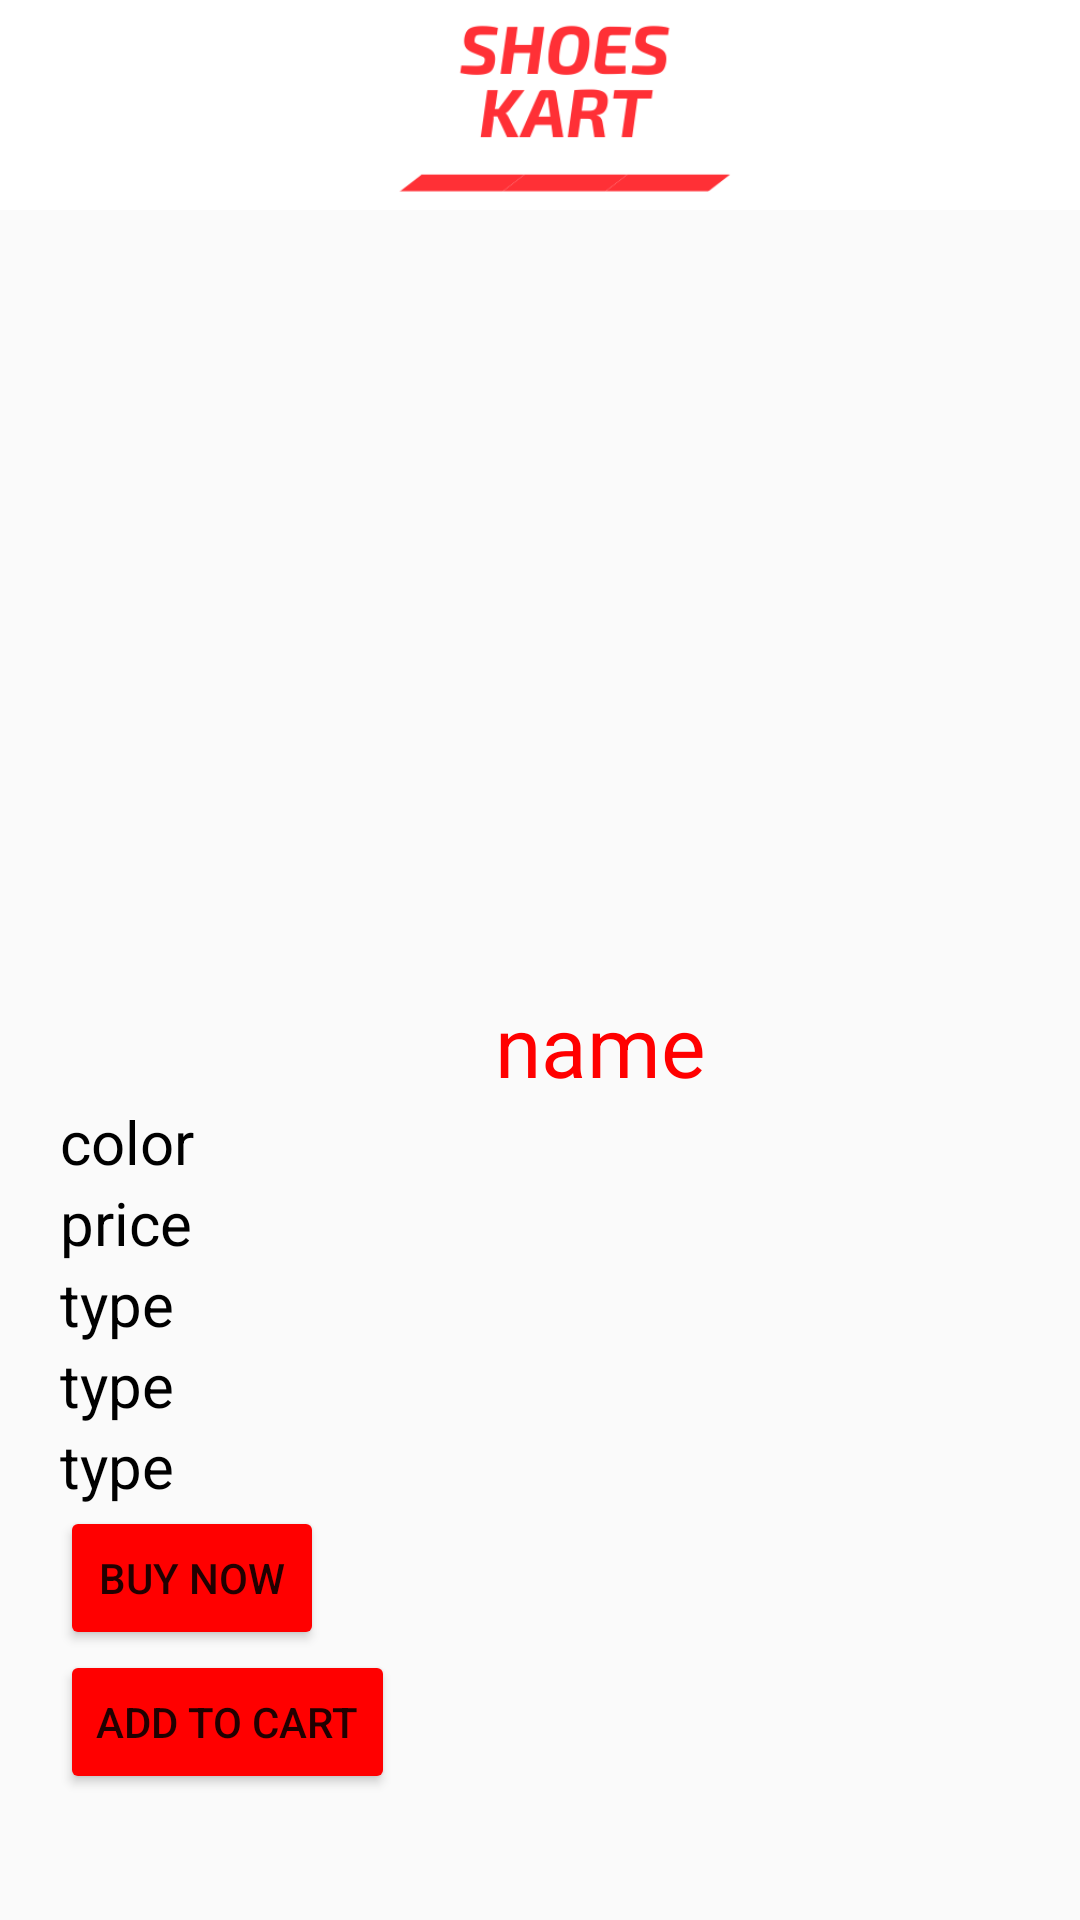

Reconstruct the res/layout file that produces this screen, plus the resources it refers to.
<!-- AndroidManifest.xml: application theme Theme.PremPatel_Project -->
<!-- res/layout/activity_product_detail.xml -->
<?xml version="1.0" encoding="utf-8"?>
<androidx.constraintlayout.widget.ConstraintLayout xmlns:android="http://schemas.android.com/apk/res/android"
    xmlns:app="http://schemas.android.com/apk/res-auto"
    xmlns:tools="http://schemas.android.com/tools"
    android:layout_width="match_parent"
    android:layout_height="match_parent"
    tools:context=".ProductDetailActivity">

    <androidx.appcompat.widget.Toolbar
        android:id="@+id/toolbar3"
        android:layout_width="match_parent"
        android:layout_height="70dp"
        android:background="?attr/colorPrimary"
        android:backgroundTint="@color/white"
        android:minHeight="?attr/actionBarSize"
        android:theme="?attr/actionBarTheme"
        app:layout_constraintBottom_toBottomOf="parent"
        app:layout_constraintEnd_toEndOf="parent"
        app:layout_constraintHorizontal_bias="0.0"
        app:layout_constraintStart_toStartOf="parent"
        app:layout_constraintTop_toTopOf="parent"
        app:layout_constraintVertical_bias="0.0">



        <ImageView
            android:layout_width="match_parent"
            android:layout_height="match_parent"
            android:src="@drawable/shoes1">

        </ImageView>


    </androidx.appcompat.widget.Toolbar>

    <LinearLayout
        android:layout_width="match_parent"
        android:layout_height="700dp"
        android:orientation="vertical"
        android:layout_marginTop="100dp"
        app:layout_constraintBottom_toBottomOf="parent"
        app:layout_constraintEnd_toEndOf="parent"
        app:layout_constraintHorizontal_bias="0.0"
        app:layout_constraintStart_toStartOf="parent"
        app:layout_constraintTop_toTopOf="parent"
        app:layout_constraintVertical_bias="0.19"
        tools:ignore="MissingConstraints">

        <ImageView
            android:id="@+id/viewimg_detail"
            android:layout_width="match_parent"
            android:layout_height="240dp">

        </ImageView>

        <TextView
            android:id="@+id/textViewName_detail"
            android:layout_width="wrap_content"
            android:layout_height="wrap_content"
            android:layout_marginLeft="165dp"
            android:layout_marginTop="20dp"
            android:text="name"
            android:textColor="#FF0000"
            android:textSize="28dp">

        </TextView>

        <TextView
            android:id="@+id/textViewColor_detail"
            android:layout_width="wrap_content"
            android:layout_height="wrap_content"
            android:textSize="20dp"
            android:layout_marginLeft="20dp"
            android:text="color"
            android:textColor="@color/black">

        </TextView>

        <TextView
            android:id="@+id/textViewPrice_detail"
            android:layout_width="wrap_content"
            android:layout_height="wrap_content"
            android:textSize="20dp"
            android:layout_marginLeft="20dp"
            android:text="price"
            android:textColor="@color/black">

        </TextView>

        <TextView
            android:id="@+id/textViewType_detail"
            android:layout_width="wrap_content"
            android:layout_height="wrap_content"
            android:textSize="20dp"
            android:layout_marginLeft="20dp"
            android:text="type"
            android:textColor="@color/black">

        </TextView>

        <TextView
            android:id="@+id/textViewSize_detail"
            android:layout_width="wrap_content"
            android:layout_height="wrap_content"
            android:textSize="20dp"
            android:layout_marginLeft="20dp"
            android:text="type"
            android:textColor="@color/black">

        </TextView>

        <TextView
            android:id="@+id/textViewDetail_detail"
            android:layout_width="wrap_content"
            android:layout_height="wrap_content"
            android:textSize="20dp"
            android:layout_marginLeft="20dp"
            android:text="type"
            android:textColor="@color/black">

        </TextView>


        <Button
            android:id="@+id/btn_buynow_my_detail"
            android:layout_width="wrap_content"
            android:layout_height="wrap_content"
            android:layout_marginLeft="20dp"
            android:backgroundTint="#FF0000"
            android:text="Buy now">

        </Button>

        <Button
            android:id="@+id/btn_addtocart_detail"
            android:layout_width="wrap_content"
            android:layout_height="wrap_content"
            android:layout_marginLeft="20dp"
            android:backgroundTint="#FF0000"
            android:text="Add to cart">

        </Button>

    </LinearLayout>



</androidx.constraintlayout.widget.ConstraintLayout>
<!-- resources referenced by this layout -->
<resources>
  <!-- drawable shoes1: png bitmap (drawable, 9852 bytes) -->
  <style name="Theme.PremPatel_Project" parent="Theme.AppCompat.Light.NoActionBar">
          
          <item name="colorPrimary">@color/purple_500</item>
          <item name="colorPrimaryVariant">@color/purple_700</item>
          <item name="colorOnPrimary">@color/white</item>
  
          
          <item name="colorSecondary">@color/teal_200</item>
          <item name="colorSecondaryVariant">@color/teal_700</item>
          <item name="colorOnSecondary">@color/black</item>
          
          <item name="android:statusBarColor" tools:targetApi="l">?attr/colorPrimaryVariant</item>
          
      </style>
  <!-- not gathered from this repository: default colours our renderer supplied (Android Studio template values) -->
  <color name="purple_500">#FF6200EE</color>
  <color name="purple_700">#FF3700B3</color>
  <color name="teal_200">#FF03DAC5</color>
  <color name="teal_700">#FF018786</color>
  <color name="black">#FF000000</color>
  <color name="white">#FFFFFFFF</color>
</resources>
